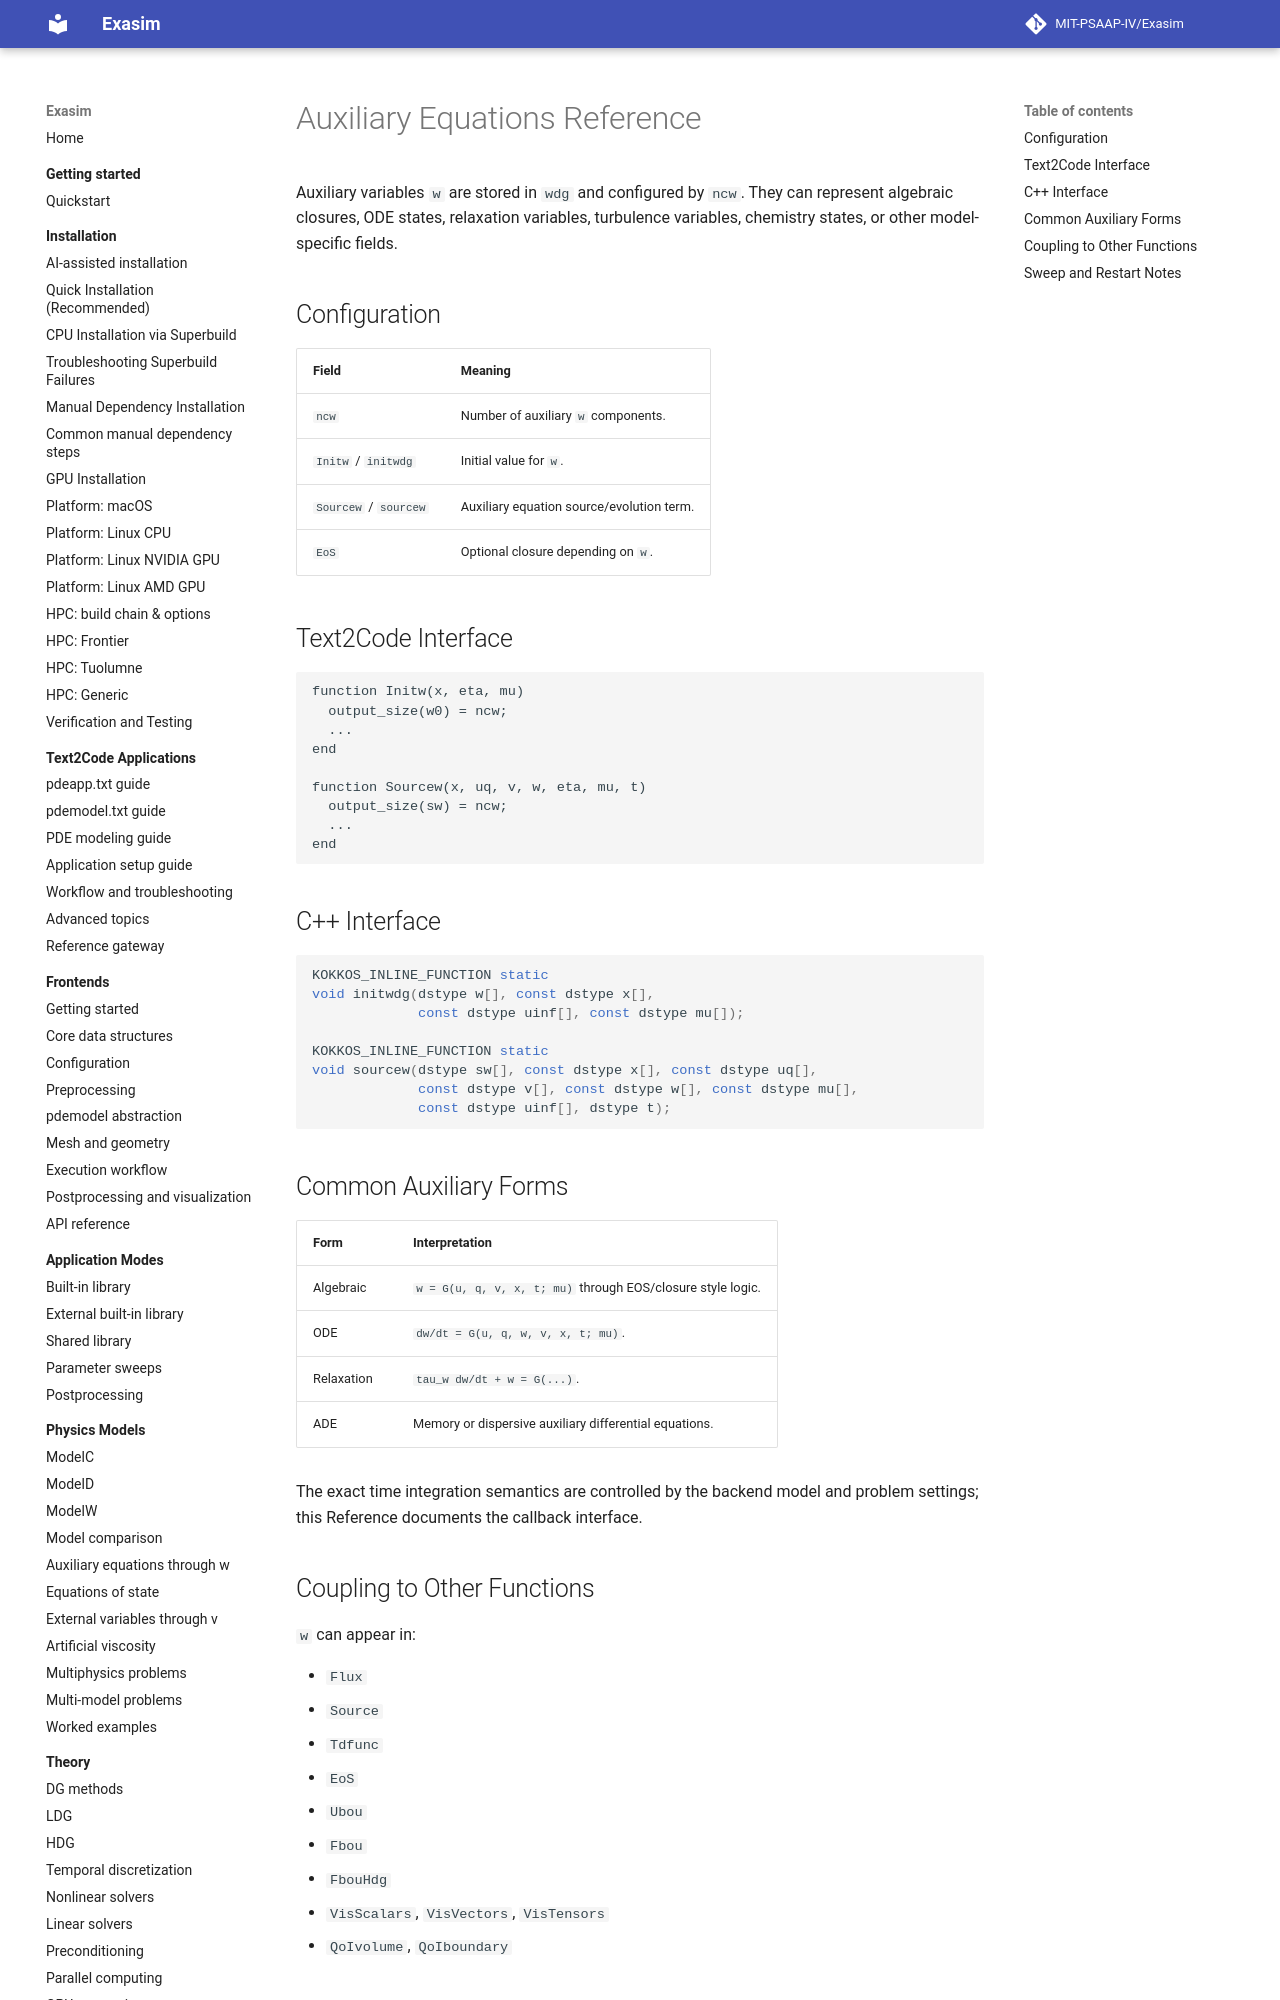

repository: MIT-PSAAP-IV/Exasim · page: reference/auxiliary-equations/index.html · generator: mkdocs

# Auxiliary Equations Reference

Auxiliary variables `w` are stored in `wdg` and configured by `ncw`. They can
represent algebraic closures, ODE states, relaxation variables, turbulence
variables, chemistry states, or other model-specific fields.

## Configuration

| Field | Meaning |
| --- | --- |
| `ncw` | Number of auxiliary `w` components. |
| `Initw` / `initwdg` | Initial value for `w`. |
| `Sourcew` / `sourcew` | Auxiliary equation source/evolution term. |
| `EoS` | Optional closure depending on `w`. |

## Text2Code Interface

```text
function Initw(x, eta, mu)
  output_size(w0) = ncw;
  ...
end

function Sourcew(x, uq, v, w, eta, mu, t)
  output_size(sw) = ncw;
  ...
end
```

## C++ Interface

```cpp
KOKKOS_INLINE_FUNCTION static
void initwdg(dstype w[], const dstype x[],
             const dstype uinf[], const dstype mu[]);

KOKKOS_INLINE_FUNCTION static
void sourcew(dstype sw[], const dstype x[], const dstype uq[],
             const dstype v[], const dstype w[], const dstype mu[],
             const dstype uinf[], dstype t);
```
